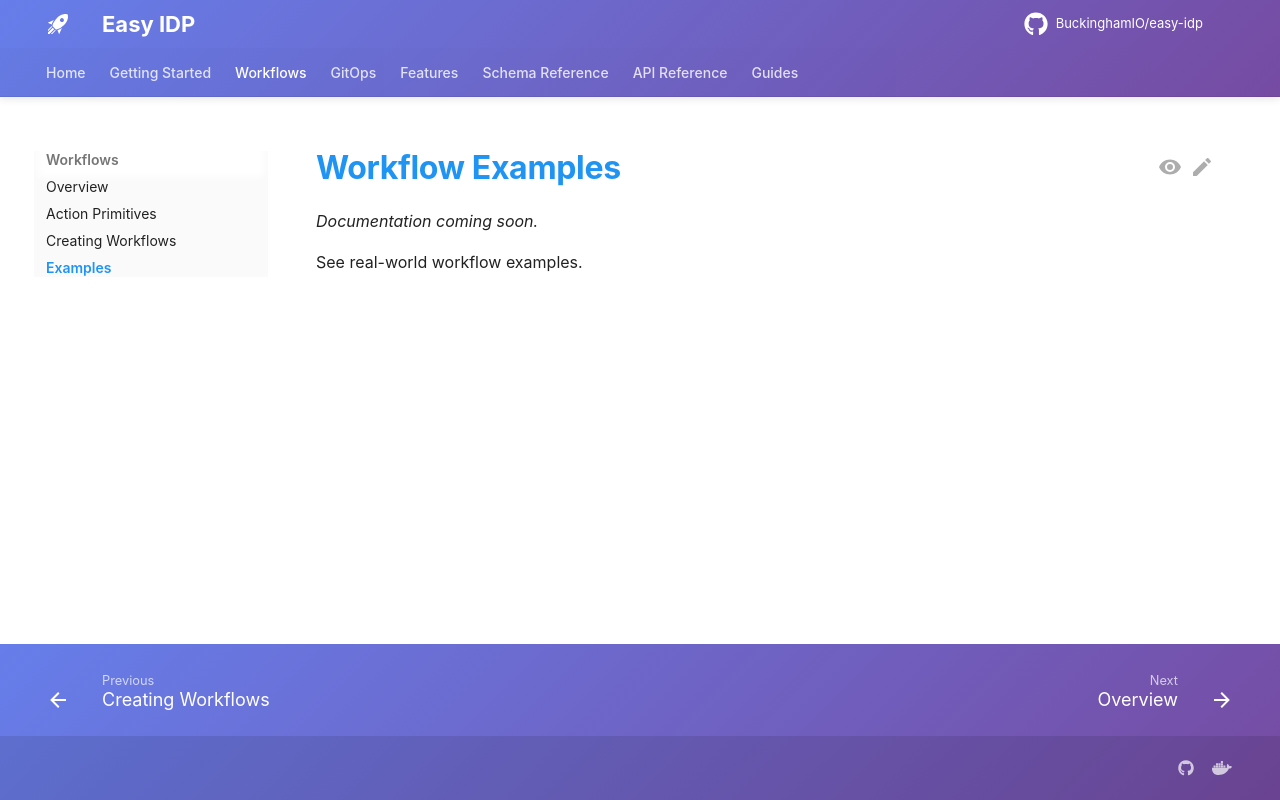

repository: BuckinghamIO/easy-idp-docs · page: workflows/examples/index.html · generator: mkdocs

# Workflow Examples

*Documentation coming soon.*

See real-world workflow examples.
